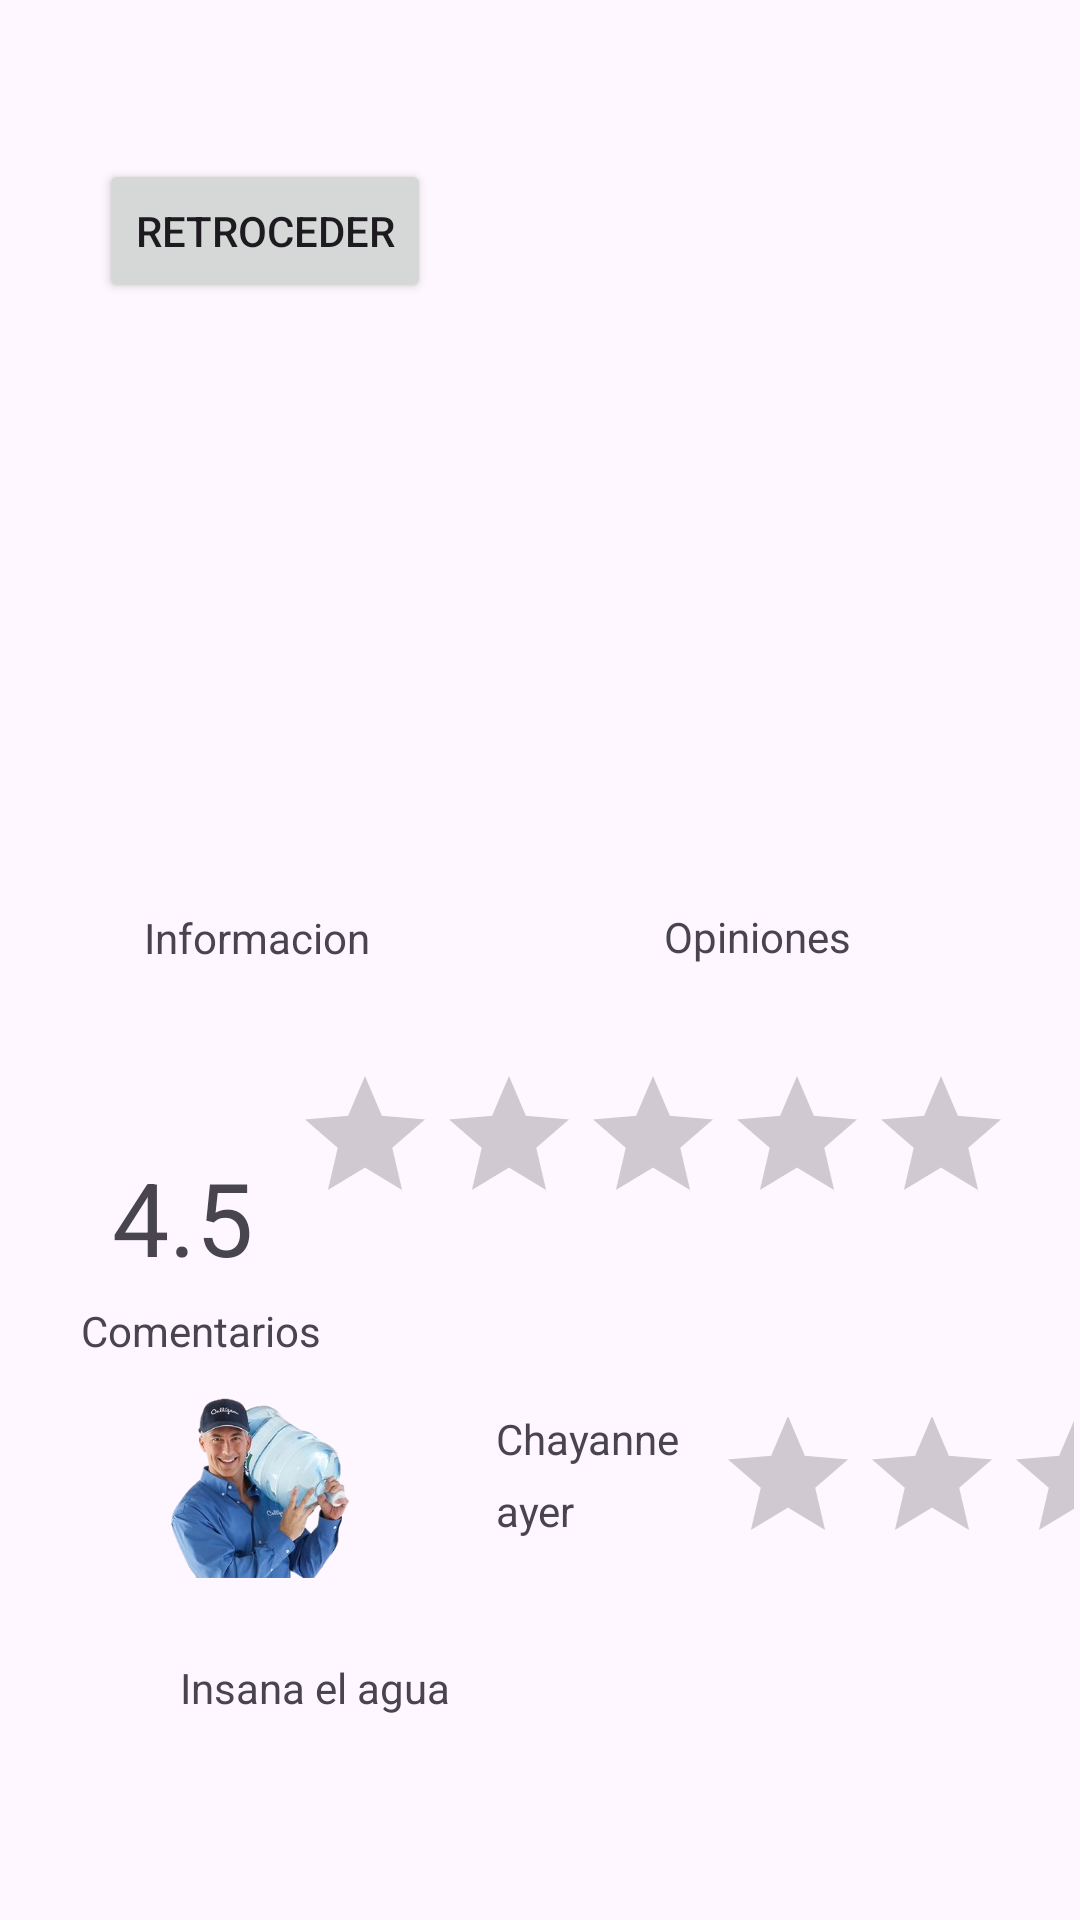

Layout XML and referenced resources for this Android screen:
<!-- AndroidManifest.xml: application theme Theme.Capsulas -->
<!-- res/layout/activity_empresa_opiniones.xml -->
<?xml version="1.0" encoding="utf-8"?>
<androidx.constraintlayout.widget.ConstraintLayout xmlns:android="http://schemas.android.com/apk/res/android"
    xmlns:app="http://schemas.android.com/apk/res-auto"
    xmlns:tools="http://schemas.android.com/tools"
    android:layout_width="match_parent"
    android:layout_height="match_parent"
    tools:context=".EmpresaOpiniones">


    <RatingBar
        android:id="@+id/ratingBar2"
        android:layout_width="0dp"
        android:layout_height="66dp"
        android:layout_marginTop="34dp"
        android:layout_marginEnd="2dp"
        android:layout_marginBottom="38dp"
        app:layout_constraintBottom_toBottomOf="@+id/textView43"
        app:layout_constraintEnd_toEndOf="parent"
        app:layout_constraintStart_toEndOf="@+id/textView41"
        app:layout_constraintTop_toTopOf="@+id/textView40" />

    <Button
        android:id="@+id/botonRetrocederOpiniones"
        android:layout_width="wrap_content"
        android:layout_height="wrap_content"
        android:layout_marginStart="33dp"
        android:layout_marginBottom="8dp"
        android:text="Retroceder"
        app:layout_constraintBottom_toTopOf="@+id/imagenEmpresa"
        app:layout_constraintStart_toStartOf="parent" />

    <ImageView
        android:id="@+id/imagenEmpresa"
        android:layout_width="0dp"
        android:layout_height="137dp"
        android:layout_marginStart="38dp"
        android:layout_marginTop="109dp"
        android:layout_marginEnd="115dp"
        android:layout_marginBottom="109dp"
        android:scaleType="centerInside"
        app:layout_constraintBottom_toTopOf="@+id/ratingBar"
        app:layout_constraintEnd_toStartOf="@+id/nombreEmpresa"
        app:layout_constraintStart_toStartOf="parent"
        app:layout_constraintTop_toTopOf="parent" />

    <TextView
        android:id="@+id/nombreEmpresa"
        android:layout_width="wrap_content"
        android:layout_height="wrap_content"
        android:layout_marginTop="132dp"
        android:layout_marginEnd="86dp"
        app:layout_constraintEnd_toEndOf="parent"
        app:layout_constraintStart_toEndOf="@+id/imagenEmpresa"
        app:layout_constraintTop_toTopOf="parent" />

    <TextView
        android:id="@+id/textView37"
        android:layout_width="wrap_content"
        android:layout_height="wrap_content"
        android:layout_marginStart="48dp"
        android:layout_marginTop="303dp"
        android:text="Informacion"
        app:layout_constraintStart_toStartOf="parent"
        app:layout_constraintTop_toTopOf="parent" />

    <TextView
        android:id="@+id/textView38"
        android:layout_width="wrap_content"
        android:layout_height="wrap_content"
        android:layout_marginEnd="54dp"
        android:layout_marginBottom="33dp"
        android:text="Opiniones"
        app:layout_constraintBottom_toTopOf="@+id/ratingBar"
        app:layout_constraintEnd_toEndOf="@+id/ratingBar" />

    <RatingBar
        android:id="@+id/ratingBar"
        android:layout_width="wrap_content"
        android:layout_height="wrap_content"
        android:layout_marginEnd="9dp"
        app:layout_constraintBottom_toTopOf="@+id/textView39"
        app:layout_constraintEnd_toEndOf="parent"
        app:layout_constraintStart_toEndOf="@+id/textView39"
        app:layout_constraintTop_toTopOf="@+id/textView39" />

    <TextView
        android:id="@+id/textView39"
        android:layout_width="wrap_content"
        android:layout_height="wrap_content"
        android:layout_marginStart="24dp"
        android:layout_marginTop="61dp"
        android:text="4.5"
        android:textSize="34sp"
        app:layout_constraintEnd_toStartOf="@+id/ratingBar"
        app:layout_constraintStart_toStartOf="parent"
        app:layout_constraintTop_toBottomOf="@+id/textView37" />

    <TextView
        android:id="@+id/textView40"
        android:layout_width="wrap_content"
        android:layout_height="wrap_content"
        android:layout_marginBottom="187dp"
        android:text="Comentarios"
        app:layout_constraintBottom_toBottomOf="parent"
        app:layout_constraintStart_toStartOf="@+id/imageView7" />

    <ImageView
        android:id="@+id/imageView7"
        android:layout_width="0dp"
        android:layout_height="60dp"
        android:layout_marginStart="27dp"
        android:layout_marginTop="32dp"
        android:layout_marginEnd="19dp"
        android:layout_marginBottom="27dp"
        app:layout_constraintBottom_toTopOf="@+id/textView43"
        app:layout_constraintEnd_toStartOf="@+id/textView41"
        app:layout_constraintStart_toStartOf="parent"
        app:layout_constraintTop_toTopOf="@+id/textView40"
        app:srcCompat="@drawable/hbidon" />

    <TextView
        android:id="@+id/textView41"
        android:layout_width="wrap_content"
        android:layout_height="wrap_content"
        android:layout_marginEnd="12dp"
        android:layout_marginBottom="5dp"
        android:text="Chayanne"
        app:layout_constraintBottom_toTopOf="@+id/textView42"
        app:layout_constraintEnd_toStartOf="@+id/ratingBar2"
        app:layout_constraintStart_toEndOf="@+id/imageView7" />

    <TextView
        android:id="@+id/textView42"
        android:layout_width="wrap_content"
        android:layout_height="wrap_content"
        android:layout_marginBottom="13dp"
        android:text="ayer"
        app:layout_constraintBottom_toBottomOf="@+id/imageView7"
        app:layout_constraintStart_toStartOf="@+id/textView41" />

    <TextView
        android:id="@+id/textView43"
        android:layout_width="wrap_content"
        android:layout_height="wrap_content"
        android:layout_marginStart="33dp"
        android:layout_marginBottom="68dp"
        android:text="Insana el agua"
        app:layout_constraintBottom_toBottomOf="parent"
        app:layout_constraintStart_toStartOf="@+id/imageView7" />


</androidx.constraintlayout.widget.ConstraintLayout>
<!-- resources referenced by this layout -->
<resources>
  <!-- drawable hbidon: png bitmap (drawable, 103720 bytes) -->
  <style name="Theme.Capsulas" parent="Base.Theme.Capsulas" />
  <style name="Base.Theme.Capsulas" parent="Theme.Material3.DayNight.NoActionBar">
          
          
      </style>
</resources>
